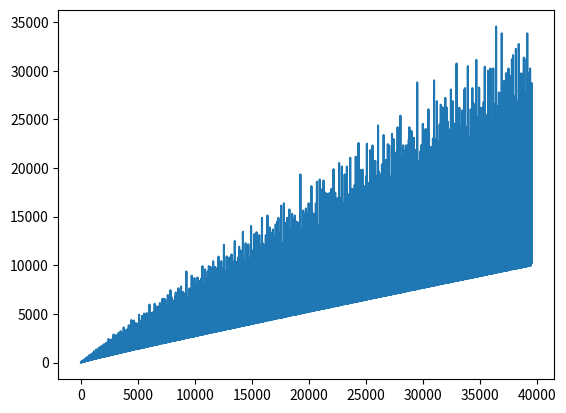

Here is the Python script that generated this plot:
import math;
import matplotlib.pyplot as plt;

plot1 = [0] * 9998;
plot2 = [0] * 9998;
constant = 1.781974;
for i in range(2,10000):
    lhs = 0;
    rhs = 0;
    logTerms = i*(math.log(math.log(i)));
    rhs = constant*logTerms;
    for j in range(1,i+1):
        if(i%j == 0):
            lhs = lhs+j;
    plot1[i-2] = lhs;
    plot2[i-2] = rhs;

plt.plot(plot2,plot1);
plt.show();







